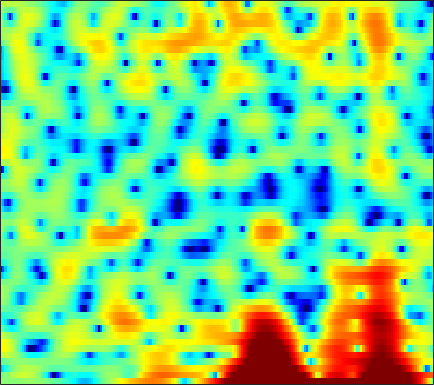

Data behind this chart, as committed beside it:
0.77686, 0.62496, 0.46634, 0.36107, 0.30953, 0.29115, 0.3104, 0.35615, 0.44342, 0.52825, 0.64243, 0.71674, 0.78448, 0.81356, 0.81579, 0.79046, 0.70207, 0.62455, 0.49211, 0.29036, 0.06104, -0.14447, -0.42133, -0.70099
-0.9538, -0.4838, 0.1611, 0.7861, 1.225, 1.747, 2.189, 2.467, 2.759, 2.955, 3.042, 3.041, 2.927, 2.685, 2.418, 1.92, 1.246, 0.6044, -0.4651, -1.835, -3.595, -5.287, -8.31, -13.02
-7.809, -6.072, -4.144, -2.593, -1.625, -0.5579, 0.2889, 0.8035, 1.34, 1.74, 2.005, 2.124, 2.185, 2.14, 2.04, 1.825, 1.522, 1.235, 0.8, 0.3132, -0.1946, -0.5603, -1.014, -1.384
-1.818, -1.412, -0.8941, -0.4375, -0.1397, 0.1818, 0.4197, 0.5321, 0.6111, 0.6158, 0.5577, 0.4864, 0.3649, 0.2309, 0.1356, 0.01802, -0.0637, -0.1086, -0.1423, -0.1418, -0.1198, -0.08779, -0.03555, 0.01897
2.82, 2.812, 2.713, 2.503, 2.264, 1.846, 1.3, 0.8001, 0.01757, -0.8895, -1.883, -2.656, -3.652, -4.477, -4.911, -5.185, -5.068, -4.769, -4.168, -3.441, -2.651, -2.06, -1.276, -0.5545
5.356, 5.086, 4.61, 3.978, 3.403, 2.464, 1.297, 0.2457, -1.444, -3.546, -6.235, -8.827, -13.57, -22.1, -39.82, -20.82, -16.45, -14.79, -13.21, -11.67, -9.601, -7.882, -5.609, -3.543
5.248, 4.872, 4.293, 3.612, 3.035, 2.16, 1.149, 0.309, -0.943, -2.348, -3.886, -5.092, -6.651, -8.071, -8.951, -9.975, -11.07, -12.06, -13.54, -14.29, -12.6, -10.27, -7.161, -4.533
2.932, 2.445, 1.791, 1.163, 0.7213, 0.1912, -0.26, -0.5594, -0.9289, -1.268, -1.594, -1.842, -2.147, -2.434, -2.635, -2.862, -3.043, -3.123, -3.118, -2.955, -2.61, -2.235, -1.603, -0.8648
-0.6676, -1.594, -2.938, -4.293, -5.093, -5.484, -4.96, -4.168, -2.969, -1.854, -0.9178, -0.3545, 0.2297, 0.66, 0.8879, 1.096, 1.213, 1.237, 1.211, 1.14, 1.029, 0.9357, 0.8041, 0.6988
-3.789, -4.518, -6.174, -8.884, -11.73, -13.86, -9.941, -6.791, -3.657, -1.395, 0.2701, 1.236, 2.231, 2.957, 3.34, 3.668, 3.798, 3.768, 3.542, 3.094, 2.406, 1.699, 0.4735, -1.107
-4.43, -3.813, -3.4, -3.246, -3.154, -2.886, -2.372, -1.847, -1.043, -0.1559, 0.6932, 1.296, 2.008, 2.609, 2.965, 3.298, 3.458, 3.447, 3.243, 2.792, 2.047, 1.272, -0.1231, -1.988
-1.081, -1.125, -1.254, -1.47, -1.666, -1.944, -2.191, -2.31, -2.326, -2.117, -1.694, -1.238, -0.5116, 0.2387, 0.7822, 1.416, 1.897, 2.152, 2.332, 2.319, 2.131, 1.88, 1.42, 0.8614
1.387, 0.8717, 0.07904, -0.8847, -1.752, -3.17, -4.955, -6.568, -8.907, -10.43, -9.37, -7.534, -5.08, -3.048, -1.816, -0.4904, 0.5351, 1.129, 1.73, 2.147, 2.397, 2.494, 2.51, 2.419
2.144, 1.554, 0.6537, -0.4176, -1.374, -2.905, -4.811, -6.516, -9.03, -10.67, -9.824, -8.115, -5.837, -3.958, -2.814, -1.595, -0.634, -0.04047, 0.6209, 1.16, 1.607, 1.883, 2.189, 2.398
1.691, 1.31, 0.7659, 0.185, -0.2802, -0.9351, -1.616, -2.113, -2.672, -3.043, -3.177, -3.141, -2.974, -2.749, -2.555, -2.33, -2.103, -1.915, -1.598, -1.17, -0.6095, -0.1274, 0.5466, 1.214
-0.2362, -0.2759, -0.2049, -0.0806, 0.0115, 0.07467, 0.05489, -0.02115, -0.2117, -0.5215, -0.9184, -1.293, -1.879, -2.592, -3.237, -4.196, -5.29, -6.128, -6.963, -6.907, -5.691, -4.279, -2.279, -0.4526
-7.428, -6.476, -4.557, -2.729, -1.629, -0.5513, 0.12, 0.3724, 0.4034, 0.1024, -0.5165, -1.183, -2.339, -3.799, -5.096, -7.065, -9.413, -11.62, -15.97, -20.43, -13.46, -8.882, -4.529, -1.393
-14.88, -11.86, -7.573, -4.516, -2.868, -1.337, -0.4126, -0.05741, -0.0111, -0.3766, -1.221, -2.177, -3.983, -6.469, -8.92, -13.07, -16.45, -15.64, -12.54, -9.598, -6.886, -4.903, -2.437, -0.2356
-4.82, -4.198, -3.213, -2.2, -1.514, -0.7652, -0.2716, -0.0839, -0.0954, -0.4376, -1.131, -1.894, -3.255, -5.007, -6.562, -8.683, -9.847, -9.445, -7.686, -5.623, -3.687, -2.367, -0.7639, 0.6469
-1.983, -1.718, -1.344, -0.9662, -0.699, -0.3855, -0.1556, -0.05275, -0.01248, -0.1249, -0.3706, -0.6455, -1.1, -1.62, -1.988, -2.365, -2.528, -2.477, -2.189, -1.71, -1.111, -0.6327, -4.9788e-05, 0.5994
-0.856, -0.8527, -0.824, -0.7447, -0.649, -0.4672, -0.2371, -0.05388, 0.1765, 0.3767, 0.516, 0.5677, 0.5697, 0.501, 0.437, 0.3337, 0.2387, 0.1807, 0.1242, 0.09894, 0.0844, 0.06687, 0.02384, -0.0482
-0.4498, -0.838, -1.39, -1.852, -2.006, -1.839, -1.251, -0.6425, 0.2022, 0.9668, 1.559, 1.887, 2.169, 2.295, 2.29, 2.182, 1.991, 1.809, 1.518, 1.176, 0.748, 0.3602, -0.282, -1.086
-0.05195, -1.142, -3.384, -6.978, -10.55, -10.34, -5.379, -2.568, 0.06964, 1.817, 2.936, 3.463, 3.809, 3.83, 3.654, 3.246, 2.707, 2.286, 1.765, 1.309, 0.8575, 0.4549, -0.3315, -1.603
1.017, 0.3514, -0.9439, -2.444, -3.266, -3.063, -1.474, -0.04133, 1.635, 2.869, 3.651, 3.92, 3.872, 3.319, 2.585, 1.122, -0.8575, -2.521, -4.098, -3.883, -2.569, -1.682, -0.9807, -0.9132
0.6941, 0.567, 0.3707, 0.2487, 0.2716, 0.5046, 0.9476, 1.381, 1.949, 2.403, 2.654, 2.638, 2.307, 1.523, 0.5715, -1.315, -4.156, -7.081, -10.72, -8.785, -5.246, -3.326, -1.648, -0.6636
-1.317, -1.582, -1.822, -1.846, -1.681, -1.249, -0.642, -0.1447, 0.4951, 1.028, 1.376, 1.496, 1.451, 1.179, 0.815, 0.1882, -0.5031, -0.9605, -1.313, -1.266, -0.8805, -0.4927, 0.03468, 0.4646
-4.769, -6.071, -7.764, -8.463, -7.823, -5.994, -4.024, -2.741, -1.339, -0.2767, 0.4816, 0.8847, 1.215, 1.356, 1.375, 1.315, 1.212, 1.144, 1.09, 1.111, 1.204, 1.301, 1.438, 1.54
-6.084, -8.344, -12.71, -16.62, -13.49, -8.588, -5.295, -3.518, -1.774, -0.5464, 0.3044, 0.743, 1.124, 1.308, 1.363, 1.36, 1.32, 1.298, 1.302, 1.36, 1.465, 1.571, 1.71, 1.818
-2.485, -3.01, -3.538, -3.641, -3.361, -2.601, -1.642, -0.9443, -0.1251, 0.4906, 0.8789, 1.004, 0.989, 0.7839, 0.5312, 0.1197, -0.2724, -0.4927, -0.5921, -0.4449, -0.09359, 0.2483, 0.7189, 1.139
-0.03509, -0.01321, 0.07329, 0.2693, 0.4815, 0.8349, 1.21, 1.462, 1.705, 1.789, 1.661, 1.4, 0.7873, -0.1501, -1.103, -2.704, -4.614, -5.974, -6.796, -5.873, -4.091, -2.791, -1.325, -0.2095
-0.0734, 0.1056, 0.4805, 0.9661, 1.363, 1.865, 2.282, 2.518, 2.667, 2.6, 2.277, 1.856, 0.9873, -0.3056, -1.624, -4.037, -7.598, -11.45, -15.7, -10.94, -6.753, -4.635, -2.639, -1.263
-3.91, -3.683, -2.463, -0.8915, 0.2021, 1.391, 2.243, 2.664, 2.977, 3.018, 2.812, 2.491, 1.868, 1.019, 0.2479, -0.9123, -2.09, -2.847, -3.491, -3.585, -3.264, -2.906, -2.392, -1.896
-16.4, -14.12, -5.964, -1.955, -0.06893, 1.592, 2.59, 3.006, 3.256, 3.244, 3.047, 2.798, 2.414, 1.966, 1.596, 1.063, 0.4748, 0.01316, -0.6421, -1.366, -2.173, -2.849, -3.809, -4.595
1.239, 1.17, 1.619, 2.31, 2.78, 3.169, 3.228, 3.056, 2.554, 1.848, 1.102, 0.6628, 0.3449, 0.3152, 0.3974, 0.4819, 0.4017, 0.1767, -0.3901, -1.362, -2.855, -4.462, -7.647, -13.35
5.277, 5.104, 4.885, 4.624, 4.335, 3.748, 2.819, 1.841, 0.01004, -2.628, -6.232, -8.998, -8.957, -5.86, -3.955, -2.282, -1.367, -1.091, -1.176, -1.7, -2.652, -3.6, -5.115, -6.583
5.499, 5.378, 5.123, 4.731, 4.316, 3.554, 2.479, 1.411, -0.419, -2.819, -5.697, -7.497, -7.674, -5.87, -4.463, -3.089, -2.277, -1.981, -1.94, -2.2, -2.674, -3.109, -3.706, -4.231
4.143, 4.236, 4.259, 4.128, 3.92, 3.477, 2.846, 2.25, 1.336, 0.3667, -0.5376, -1.07, -1.537, -1.722, -1.762, -1.79, -1.927, -2.13, -2.553, -3.161, -3.871, -4.432, -5.085, -5.553
2.221, 2.741, 3.265, 3.573, 3.66, 3.594, 3.35, 3.071, 2.594, 2.053, 1.502, 1.087, 0.5813, 0.1129, -0.2438, -0.7625, -1.397, -1.999, -3.02, -4.353, -6.045, -7.511, -9.466, -10.54
0.3036, 1.455, 2.558, 3.266, 3.571, 3.724, 3.622, 3.41, 2.986, 2.448, 1.865, 1.44, 0.9315, 0.481, 0.1739, -0.2721, -0.8341, -1.413, -2.493, -4.064, -6.393, -8.906, -14.18, -20.91
0.1755, 1.352, 2.483, 3.192, 3.476, 3.552, 3.282, 2.874, 2.083, 1.036, -0.1251, -0.9155, -1.615, -1.736, -1.506, -1.06, -0.7202, -0.6418, -0.8202, -1.332, -2.144, -2.865, -3.761, -4.248
0.9374, 1.577, 2.248, 2.664, 2.79, 2.667, 2.183, 1.532, 0.1875, -1.885, -5.104, -8.827, -15.38, -10.6, -6.619, -3.318, -1.335, -0.3641, 0.431, 0.8154, 0.9145, 0.8728, 0.7302, 0.5576
-0.2624, 0.1156, 0.547, 0.8532, 0.978, 0.9653, 0.7136, 0.3168, -0.5418, -1.799, -3.449, -4.696, -5.67, -4.992, -3.744, -1.98, -0.5253, 0.3028, 1.103, 1.604, 1.872, 1.946, 1.91, 1.741
-3.21, -2.918, -2.482, -1.986, -1.602, -1.109, -0.7267, -0.5273, -0.3977, -0.4093, -0.483, -0.5146, -0.4585, -0.2011, 0.09401, 0.5704, 1.054, 1.372, 1.695, 1.897, 1.971, 1.943, 1.802, 1.539
-7.647, -7.706, -7.327, -6.271, -5.173, -3.616, -2.189, -1.271, -0.2617, 0.5002, 1.071, 1.375, 1.694, 1.915, 2.03, 2.116, 2.131, 2.106, 2.023, 1.894, 1.724, 1.576, 1.338, 1.034
-13.64, -17.2, -22.7, -14.44, -9.846, -5.745, -2.883, -1.256, 0.3905, 1.596, 2.427, 2.851, 3.183, 3.263, 3.185, 2.907, 2.457, 2.033, 1.422, 0.8399, 0.3934, 0.1835, 0.04676, -0.01628
-10.6, -10.82, -10.31, -8.236, -6.144, -3.427, -1.111, 0.3387, 1.88, 3.01, 3.757, 4.102, 4.242, 4.051, 3.676, 2.865, 1.673, 0.5045, -1.381, -3.416, -4.822, -4.908, -3.948, -2.712
-7.926, -6.799, -5.264, -3.652, -2.401, -0.7704, 0.7612, 1.753, 2.866, 3.686, 4.211, 4.385, 4.329, 3.923, 3.358, 2.219, 0.5503, -1.166, -4.362, -9.445, -18.07, -15.22, -8.74, -5.394
-7.818, -6.263, -4.36, -2.639, -1.46, -0.01396, 1.241, 2.045, 2.905, 3.518, 3.869, 3.941, 3.806, 3.375, 2.866, 1.928, 0.6998, -0.3698, -1.953, -3.468, -4.539, -4.863, -4.699, -4.209
-7.587, -6.128, -4.195, -2.393, -1.167, 0.2917, 1.486, 2.225, 2.984, 3.482, 3.709, 3.714, 3.518, 3.102, 2.663, 1.932, 1.068, 0.383, -0.5563, -1.451, -2.262, -2.797, -3.413, -3.956
-9.008, -6.91, -4.265, -2, -0.5527, 1.039, 2.268, 2.966, 3.621, 3.967, 4.028, 3.908, 3.511, 2.931, 2.387, 1.587, 0.7524, 0.1191, -0.6675, -1.429, -2.216, -2.86, -3.87, -5.097
-10.28, -6.56, -3.076, -0.5396, 0.9382, 2.452, 3.547, 4.119, 4.558, 4.656, 4.426, 4.027, 3.211, 2.083, 1.086, -0.3291, -1.604, -2.32, -2.862, -3.108, -3.331, -3.636, -4.387, -5.71
-2.519, -1.395, 0.1398, 1.548, 2.458, 3.44, 4.152, 4.498, 4.691, 4.551, 4.027, 3.339, 2.027, 0.05763, -1.949, -5.645, -10.76, -13.39, -10.44, -7.283, -5.517, -4.842, -4.535, -4.765
0.5152, 0.913, 1.492, 2.083, 2.505, 3.022, 3.445, 3.656, 3.778, 3.637, 3.167, 2.584, 1.394, -0.2815, -1.93, -4.643, -7.444, -8.614, -8.054, -6.606, -5.494, -4.988, -4.67, -4.573
1.118, 1.058, 0.9896, 1.009, 1.135, 1.484, 1.962, 2.346, 2.772, 3.014, 3.017, 2.842, 2.318, 1.553, 0.8501, -0.1899, -1.203, -1.838, -2.521, -3.082, -3.636, -4.118, -4.891, -5.698
0.8612, -0.00385, -1.473, -2.952, -3.495, -2.81, -1.103, 0.2498, 1.727, 2.785, 3.44, 3.674, 3.747, 3.527, 3.222, 2.669, 1.966, 1.361, 0.4332, -0.6655, -2.024, -3.296, -5.501, -8.734
0.5327, -0.9477, -3.971, -9.314, -15.64, -9.934, -4.102, -1.496, 0.8455, 2.351, 3.277, 3.691, 3.972, 3.962, 3.798, 3.414, 2.85, 2.307, 1.427, 0.3481, -0.9852, -2.185, -4.071, -6.24
1.325, 0.6673, -0.2905, -1.124, -1.403, -1.149, -0.3263, 0.4122, 1.321, 2.018, 2.471, 2.676, 2.729, 2.638, 2.47, 2.114, 1.639, 1.193, 0.5045, -0.3071, -1.227, -1.978, -3.01, -3.981
2.307, 2.317, 2.273, 2.211, 2.17, 2.15, 2.162, 2.172, 2.12, 1.976, 1.75, 1.53, 1.191, 0.8406, 0.5809, 0.2151, -0.1865, -0.523, -1.038, -1.63, -2.27, -2.769, -3.472, -4.225
